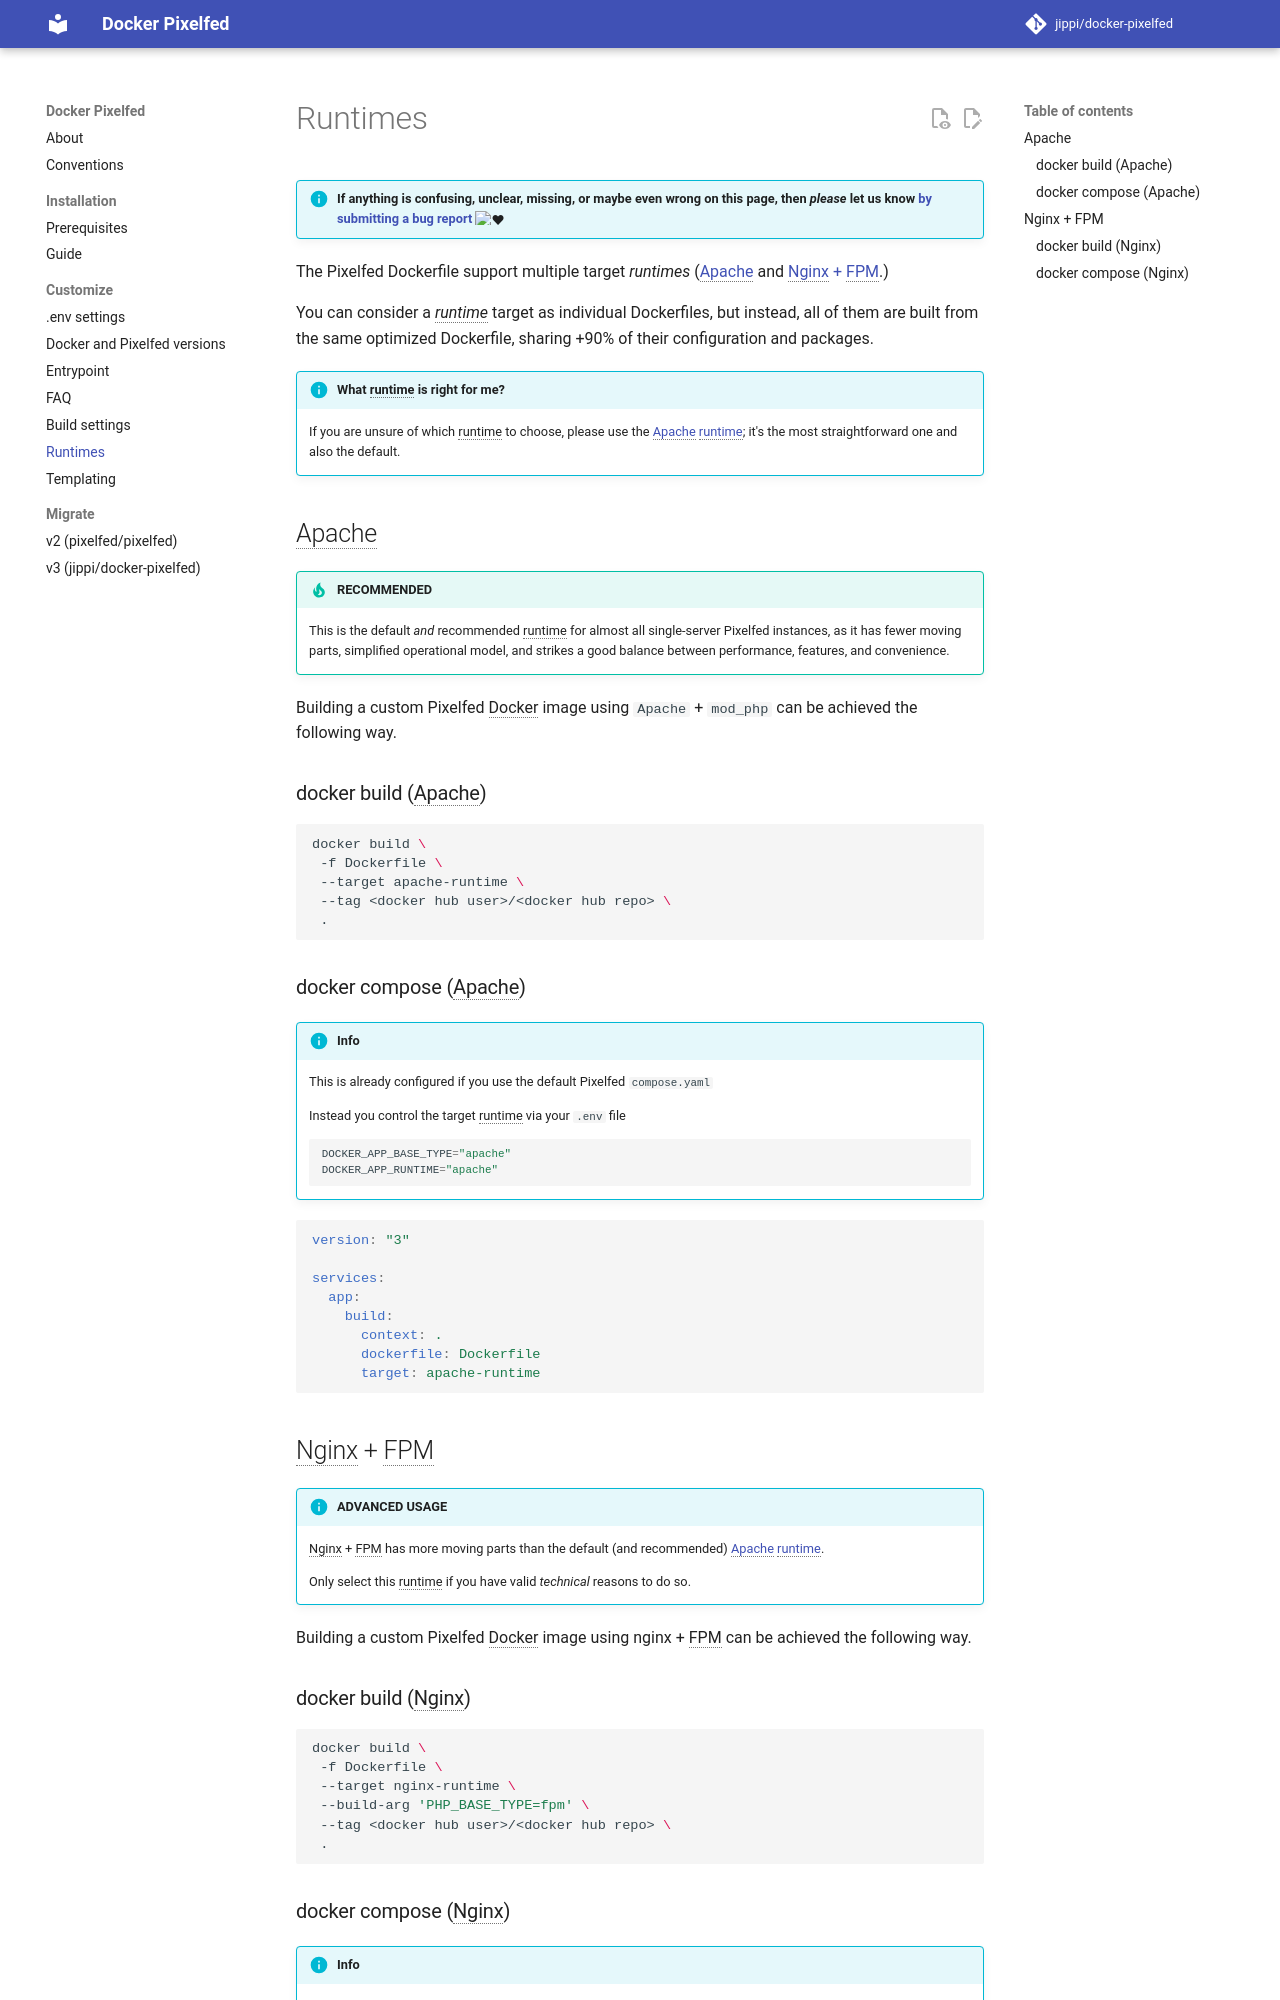

repository: jippi/docker-pixelfed · page: customize/runtimes/index.html · generator: mkdocs

# Runtimes

!!! info "If anything is confusing, unclear, missing, or maybe even wrong on this page, then *please* let us know [by submitting a bug report](https://github.com/jippi/docker-pixelfed/issues/new) :heart:"

The Pixelfed Dockerfile support multiple target *runtimes* ([Apache](#apache) and [Nginx + FPM](#nginx-fpm).)

You can consider a *runtime* target as individual Dockerfiles, but instead, all of them are built from the same optimized Dockerfile, sharing +90% of their configuration and packages.

!!! info "What runtime is right for me?"

    If you are unsure of which runtime to choose, please use the [Apache runtime](#apache); it's the most straightforward one and also the default.

## Apache  <Badge type="tip" text="Recommended" />

!!! tip "RECOMMENDED"

    This is the default *and* recommended runtime for almost all single-server Pixelfed instances, as it has fewer moving parts, simplified operational model, and strikes a good balance between performance, features, and convenience.

Building a custom Pixelfed Docker image using `Apache` + `mod_php` can be achieved the following way.

### docker build (Apache)

```shell
docker build \
 -f Dockerfile \
 --target apache-runtime \
 --tag <docker hub user>/<docker hub repo> \
 .
```

### docker compose (Apache)

!!! info

    This is already configured if you use the default Pixelfed `compose.yaml`

    Instead you control the target runtime via your `.env` file

    ```python
    DOCKER_APP_BASE_TYPE="apache"
    DOCKER_APP_RUNTIME="apache"
    ```

```yaml
version: "3"

services:
  app:
    build:
      context: .
      dockerfile: Dockerfile
      target: apache-runtime
```

## Nginx + FPM

!!! info "ADVANCED USAGE"

    Nginx + FPM has more moving parts than the default (and recommended) [Apache runtime](#apache).

    Only select this runtime if you have valid *technical* reasons to do so.

Building a custom Pixelfed Docker image using nginx + FPM can be achieved the following way.
